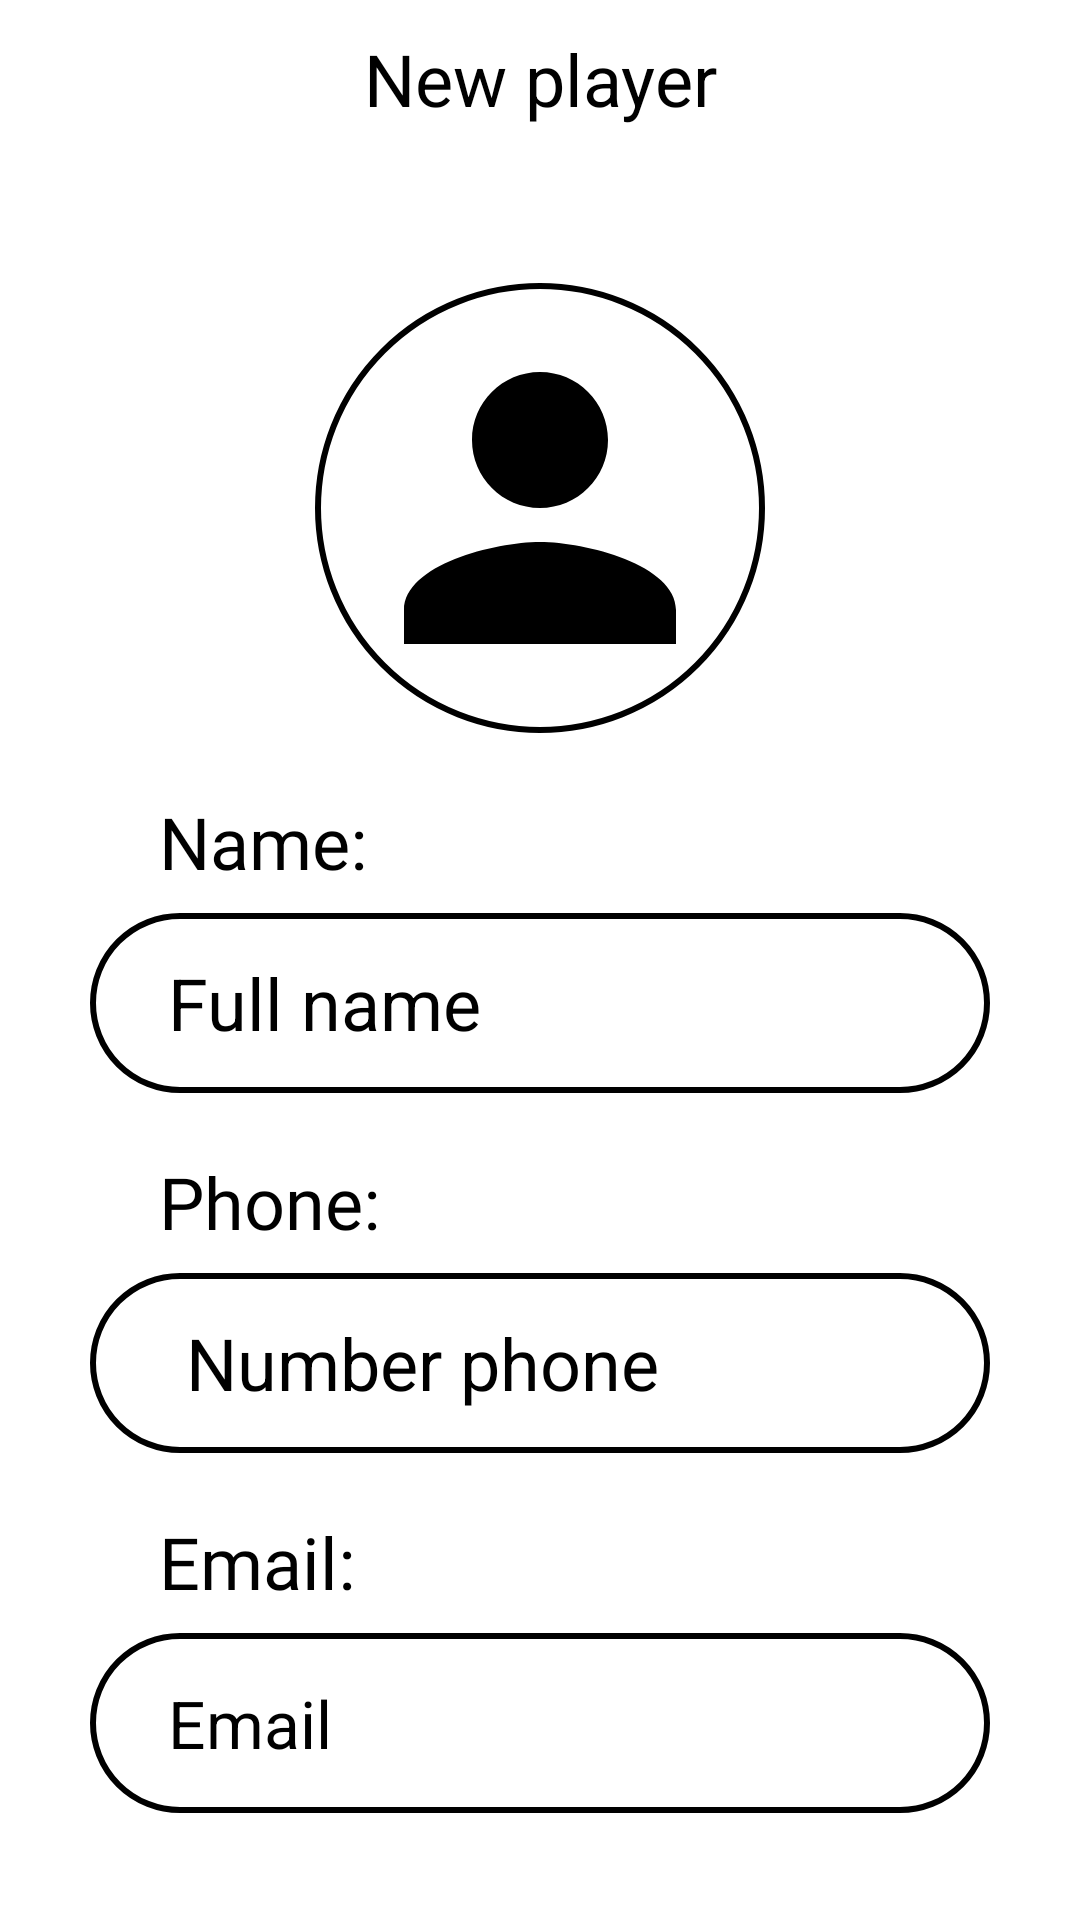

Here is an Android app screen rendered from its layout file. Give the layout XML and the strings, colors and styles it references.
<!-- AndroidManifest.xml: application theme Theme.AppForStaff -->
<!-- res/layout/activity_add_new_staff.xml -->
<?xml version="1.0" encoding="utf-8"?>
<RelativeLayout xmlns:android="http://schemas.android.com/apk/res/android"
    xmlns:app="http://schemas.android.com/apk/res-auto"
    xmlns:tools="http://schemas.android.com/tools"
    android:id="@+id/image_staff"
    android:layout_width="match_parent"
    android:layout_height="match_parent"
    tools:context=".item_grid"
    android:padding="10dp"
    android:background="@color/white">


    <RelativeLayout
        android:id="@+id/buttins"
        android:layout_width="match_parent"
        android:layout_height="wrap_content">

        <TextView
            android:id="@+id/textView4"
            android:layout_width="match_parent"
            android:layout_height="wrap_content"
            android:text="@string/add"
            android:textAlignment="center"
            android:textColor="@color/black"
            android:textSize="24sp" />
        <ImageButton
            android:visibility="invisible"
            android:layout_alignParentEnd="true"
            android:id="@+id/btn_save"
            android:layout_width="wrap_content"
            android:layout_height="wrap_content"
            android:contentDescription="@string/app_name"
            android:layout_below="@id/textView4"
            android:onClick="UpdateItemDialog"

            app:srcCompat="@android:drawable/ic_menu_save" />

        <ImageButton
            android:visibility="invisible"
            android:layout_alignParentStart="true"
            android:id="@+id/btn_to_main"
            android:layout_width="wrap_content"
            android:layout_height="wrap_content"
            android:contentDescription="@string/app_name"
            android:layout_below="@id/textView4"
            android:onClick="btn_onclick_back_main"
            app:srcCompat="@android:drawable/ic_media_rew" />


    </RelativeLayout>


    <RelativeLayout
        android:layout_below="@id/buttins"
        android:layout_width="wrap_content"
        android:layout_height="wrap_content"
        android:paddingLeft="20dp"
        android:paddingRight="20dp">

        <ImageView
            android:id="@+id/imageavt"
            android:layout_width="150dp"
            android:layout_height="150dp"
            android:layout_alignParentTop="true"
            android:layout_centerInParent="true"
            android:background="@drawable/black_border"
            android:maxWidth="100dp"
            android:maxHeight="100dp"
            android:onClick="ImageClick"
            android:padding="7dp"
            android:src="@drawable/ic_baseline_person_24" />

        <TextView
            android:layout_width="wrap_content"
            android:layout_height="40dp"
            android:layout_below="@+id/imageavt"
            android:layout_marginTop="20dp"
            android:layout_marginLeft="23dp"
            android:fontFamily="@font/abel"
            android:text="Name:"
            android:textColor="@color/black"
            android:textSize="24dp"
            android:id="@+id/nametext"/>

        <EditText
            android:id="@+id/name"
            android:layout_below="@id/imageavt"
            android:layout_width="match_parent"
            android:layout_height="60dp"
            android:textSize="24sp"
            android:layout_marginTop="60dp"
            android:paddingLeft="26dp"
            android:paddingBottom="5dp"
            android:paddingTop="5dp"
            android:layout_marginBottom="20dp"
            android:hint="Full name"
            android:textColor="@color/black"
            android:textColorHint="@color/black"
            android:background="@drawable/black_border" />

        <TextView
            android:layout_width="wrap_content"
            android:layout_height="40dp"
            android:layout_below="@+id/name"
            android:layout_marginLeft="23dp"
            android:fontFamily="@font/abel"
            android:text="Phone:"
            android:textColor="@color/black"
            android:textSize="24dp"
            android:id="@+id/phonetext"/>

        <EditText
            android:id="@+id/phone"
            android:layout_below="@id/phonetext"
            android:layout_width="match_parent"
            android:layout_height="60dp"
            android:textColor="@color/black"
            android:paddingLeft="26dp"
            android:paddingBottom="5dp"
            android:paddingTop="5dp"
            android:hint=" Number phone"
            android:inputType="number"
            android:layout_marginBottom="20dp"
            android:textSize="24sp"
            android:textColorHint="@color/black"
            android:background="@drawable/black_border"
            app:layout_constraintBottom_toTopOf="@+id/email"
            app:layout_constraintTop_toBottomOf="@+id/name" />

        <TextView
            android:layout_width="wrap_content"
            android:layout_height="40dp"
            android:layout_below="@+id/phone"
            android:layout_marginLeft="23dp"
            android:fontFamily="@font/abel"
            android:text="Email:"
            android:textColor="@color/black"
            android:textSize="24dp"
            android:id="@+id/emailaetext"/>

        <EditText
            android:id="@+id/email"
            android:layout_below="@id/emailaetext"
            android:layout_width="match_parent"
            android:layout_height="60dp"
            android:paddingLeft="26dp"
            android:textColor="@color/black"
            android:hint="Email"
            android:paddingBottom="5dp"
            android:paddingTop="5dp"
            android:textColorHint="@color/black"
            android:background="@drawable/black_border"
            android:layout_marginBottom="20dp"
            android:textSize="22dp"
            app:layout_constraintTop_toBottomOf="@+id/phone" />
    </RelativeLayout>

</RelativeLayout>
<!-- resources referenced by this layout -->
<resources>
  <color name="black">#FF000000</color>
  <color name="white">#FFFFFFFF</color>
  <!-- drawable black_border (drawable) -->
  <?xml version="1.0" encoding="UTF-8"?>
  <shape xmlns:android="http://schemas.android.com/apk/res/android">
      <stroke
          android:width="2dp"
          android:color="@color/black" />
      <corners android:radius="260dp"/>
      <padding
          android:left="20dp"
          android:top="10dp"
          android:right="20dp"
          android:bottom="10dp" >
      </padding>
      <solid android:color="@color/white"/>
  </shape>
  <!-- drawable ic_baseline_person_24 (drawable) -->
  <vector android:height="100dp" android:tint="#FF000000"
      android:viewportHeight="24" android:viewportWidth="24"
      android:width="100dp" xmlns:android="http://schemas.android.com/apk/res/android">
      <path android:fillColor="@android:color/white" android:pathData="M12,12c2.21,0 4,-1.79 4,-4s-1.79,-4 -4,-4 -4,1.79 -4,4 1.79,4 4,4zM12,14c-2.67,0 -8,1.34 -8,4v2h16v-2c0,-2.66 -5.33,-4 -8,-4z"/>
  </vector>
  <string name="add">New player</string>
  <string name="app_name">Players Club</string>
  <style name="Theme.AppForStaff" parent="Theme.AppCompat">
          
          <item name="colorPrimary">@color/back_add</item>
          <item name="colorPrimaryVariant">@color/purple_700</item>
          <item name="colorOnPrimary">@color/white</item>
          
          <item name="colorSecondary">@color/teal_200</item>
          <item name="colorSecondaryVariant">@color/teal_700</item>
          <item name="colorOnSecondary">@color/black</item>
          
          <item name="android:statusBarColor" tools:targetApi="l">?attr/colorPrimaryVariant</item>
          
      </style>
  <color name="back_add">#FF000000</color>
  <color name="purple_700">#FF000000</color>
  <color name="teal_200">#FF03DAC5</color>
  <color name="teal_700">#FF018786</color>
</resources>
